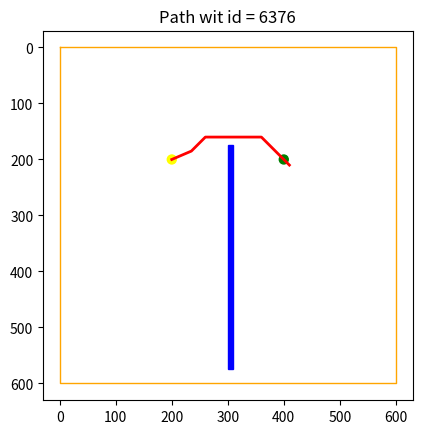

Reproduce this figure in Python.
import matplotlib.pyplot as plt

import matplotlib.patches as patches
import numpy as np


def visualize_dqn(start_pt, goal_pt, obstacles, room_coords, path, path_id=6376):
    NODE_SIZE = 1
    fig, ax = plt.subplots()
    ax.set_aspect('equal', adjustable='box')

    for obstacle in obstacles:
        rect = patches.Rectangle((obstacle[0], obstacle[1]), obstacle[2], obstacle[3], linewidth=1, edgecolor='blue',
                                 facecolor='blue')
        ax.add_patch(rect)

    ax.add_patch(plt.Circle((start_pt[0], start_pt[1]), NODE_SIZE * 8, color='yellow', fill=True))
    ax.add_patch(plt.Circle((goal_pt[0], goal_pt[1]), NODE_SIZE * 8, color='green', fill=True))

    if path:
        path_array = np.array(path)
        plt.plot(path_array[:, 0], path_array[:, 1], color='red', linewidth=NODE_SIZE * 2)

    if len(room_coords) > 1:
        room_array = np.array(room_coords + [room_coords[0]])
        plt.plot(room_array[:, 0], room_array[:, 1], color='orange', linewidth=NODE_SIZE)

    plt.title(f"Path wit id = {path_id}")
    plt.gca().invert_yaxis()
    plt.show()


# file_path = 'agent_output/successful_paths.txt'
# with open(file_path, 'r') as file:
#     lines = file.readlines()
# paths = []
# for line in lines:
#     parts = line.strip().split(' - ')
#     id = int(parts[0])
#     tuples_str = parts[1].strip('[]')
#
#     # Remove the outer parentheses and split into pairs, then convert to tuples
#     tuples = [tuple(map(float, pair.split(', '))) for pair in tuples_str[1:-1].split('), (')]
#
#     paths.append({'id': id, 'path': tuples})

# for path in paths:
#     print(path['path'])
#     visualize_dqn(
#         start_pt=(200, 200),
#         goal_pt=(400, 200),
#         obstacles=[(300, 175, 10, 400)],
#         room_coords=[(0, 0), (600, 0), (600, 600), (0, 600)],
#         path=path['path'],
#         path_id=path['id']
#     )

visualize_dqn(
    start_pt=(200, 200),
    goal_pt=(400, 200),
    obstacles=[(300, 175, 10, 400)],
    room_coords=[(0, 0), (600, 0), (600, 600), (0, 600)],
    path=[(200, 200), (235.0, 185.0), (260.0, 160.0), (285.0, 160.0), (310.0, 160.0), (335.0, 160.0), (360.0, 160.0), (385.0, 185.0), (410.0, 210.0)]
)
